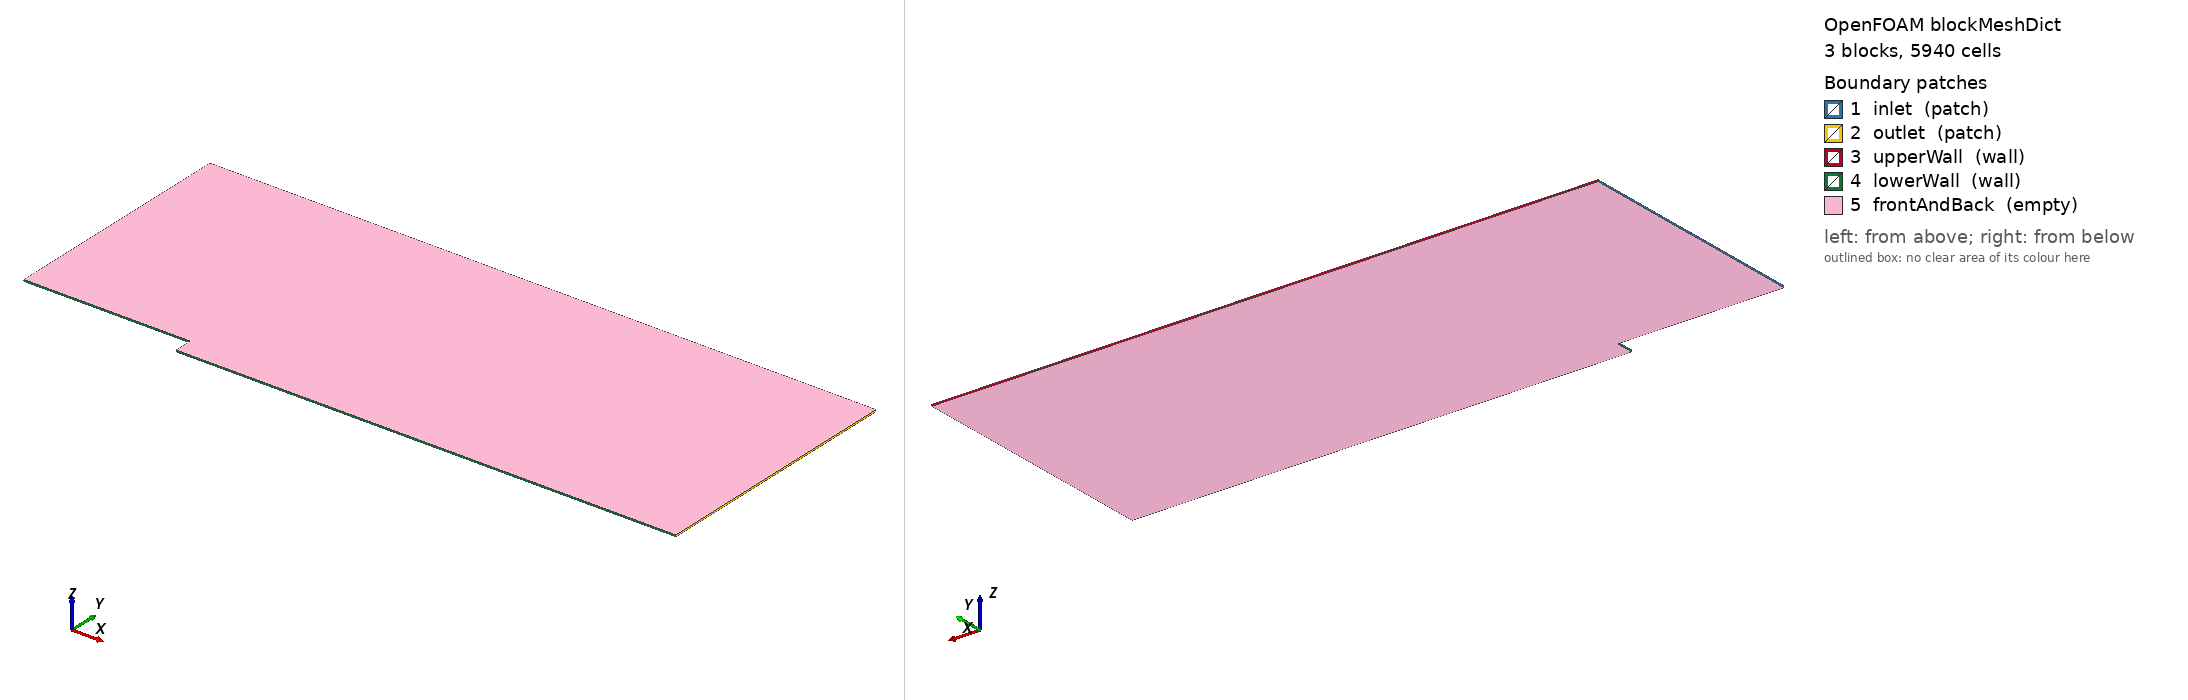

OpenFOAM case: the mesh blockMesh builds from blockMeshDict, 3 block(s), 5940 cells. Boundary patches (legend numbers): 1 inlet (patch), 2 outlet (patch), 3 upperWall (wall), 4 lowerWall (wall), 5 frontAndBack (empty). Left view from above one corner, right view from below the opposite corner. Boundary conditions: 4 field file(s) under 0/; 5 of 5 drawn patches have an entry in a shipped field file.

=== system/blockMeshDict ===
FoamFile
{
    format      ascii;
    class       dictionary;
    location    "system";
    object      blockMeshDict;
}

convertToMeters 0.001;

vertices
(
    (-101.6    0      -0.5)
    (-101.6  147.5    -0.5)
    (   0    -11.25   -0.5)
    (   0      0      -0.5)
    (   0    147.5    -0.5)
    ( 304.8  -11.25   -0.5)
    ( 304.8    0      -0.5)
    ( 304.8  147.5    -0.5)

    (-101.6    0       0.5)
    (-101.6  147.5     0.5)
    (   0    -11.25    0.5)
    (   0      0       0.5)
    (   0    147.5     0.5)
    ( 304.8  -11.25    0.5)
    ( 304.8    0       0.5)
    ( 304.8  147.5     0.5)
);

yGrading
(
    (0.2 0.3 10)
    (0.6 0.4 1)
    (0.2 0.3 0.1)
);

blocks
(
    hex (0 3 4 1 8 11 12 9)
    (30 40 1)
    simpleGrading (0.01 $yGrading 1)

    hex (2 5 6 3 10 13 14 11)
    (60 39 1)
    simpleGrading (100 $yGrading 1)

    hex (3 6 7 4 11 14 15 12)
    (60 40 1)
    simpleGrading (100 $yGrading 1)
);

boundary
(
    inlet
    {
        type patch;
        faces
        (
            (0 1 9 8)
        );
    }
    outlet
    {
        type patch;
        faces
        (
            (5 6 14 13)
            (6 7 15 14)
        );
    }
    upperWall
    {
        type wall;
        faces
        (
            (1 4 12 9)
            (4 7 15 12)
        );
    }
    lowerWall
    {
        type wall;
        faces
        (
            (0 3 11 8)
            (3 2 10 11)
            (2 5 13 10)
        );
    }
    frontAndBack
    {
        type empty;
        faces
        (
            (0 3 4 1)
            (2 5 6 3)
            (3 6 7 4)
            (8 11 12 9)
            (10 13 14 11)
            (11 14 15 12)
        );
    }
);


=== system/controlDict ===
FoamFile
{
    format          ascii;
    class           dictionary;
    location        "system";
    object          controlDict;
}

application     foamRun;

solver          fluid;

startFrom       startTime;

startTime       0;

stopAt          endTime;

endTime         0.0035;

deltaT          1e-08;

adjustTimeStep  yes;

maxCo           0.4;

maxDeltaT       2e-07;

writeControl    adjustableRunTime;

writeInterval   0.0005;

purgeWrite      0;

writeFormat     ascii;

writePrecision  8;

writeCompression off;

timeFormat      general;

timePrecision   8;

runTimeModifiable true;


// ************************************************************************* //


=== 0/k ===
FoamFile
{
    format      ascii;
    class       volScalarField;
    location    "0";
    object      k;
}

dimensions      [0 2 -2 0 0 0 0];

internalField   uniform 0.375;

boundaryField
{
    inlet
    {
        type            fixedValue;
        value           uniform 0.375;
    }
    outlet
    {
        type            zeroGradient;
    }
    upperWall
    {
        type            zeroGradient;
    }
    lowerWall
    {
        type            kqRWallFunction;
        value           uniform 0.375;
    }
    frontAndBack
    {
        type            empty;
    }
}


Also in the case, not shown: 0/T (27274 bytes, source omitted); 0/U (63027 bytes, source omitted); 0/p (50976 bytes, source omitted).
